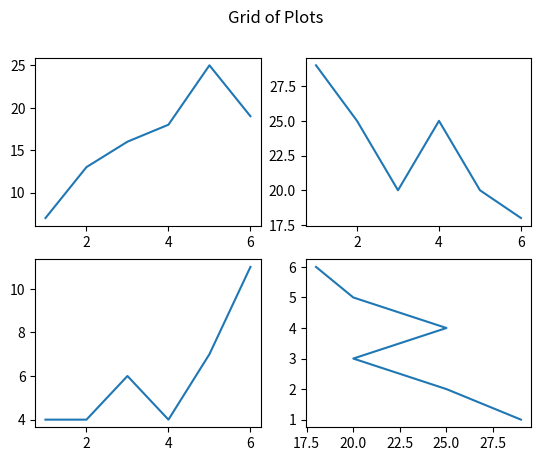

Reproduce this figure in Python.
import pandas as pd
import numpy as np
import matplotlib.pyplot as plt


#create some data
var1 = [1, 2, 3, 4, 5, 6]
var2 = [7, 13, 16, 18, 25, 19]
var3 = [29, 25, 20, 25, 20, 18]
var4 = [4, 4, 6, 4, 7, 11]

#define grid of plots
fig, axs = plt.subplots(nrows= 2 , ncols= 2 )

#add title
fig. suptitle('Grid of Plots')

#add data to plots
axs[0, 0].plot(var1, var2)
axs[0, 1].plot(var1, var3)
axs[1, 0].plot(var1, var4)
axs[1, 1].plot(var3, var1)
plt.show()